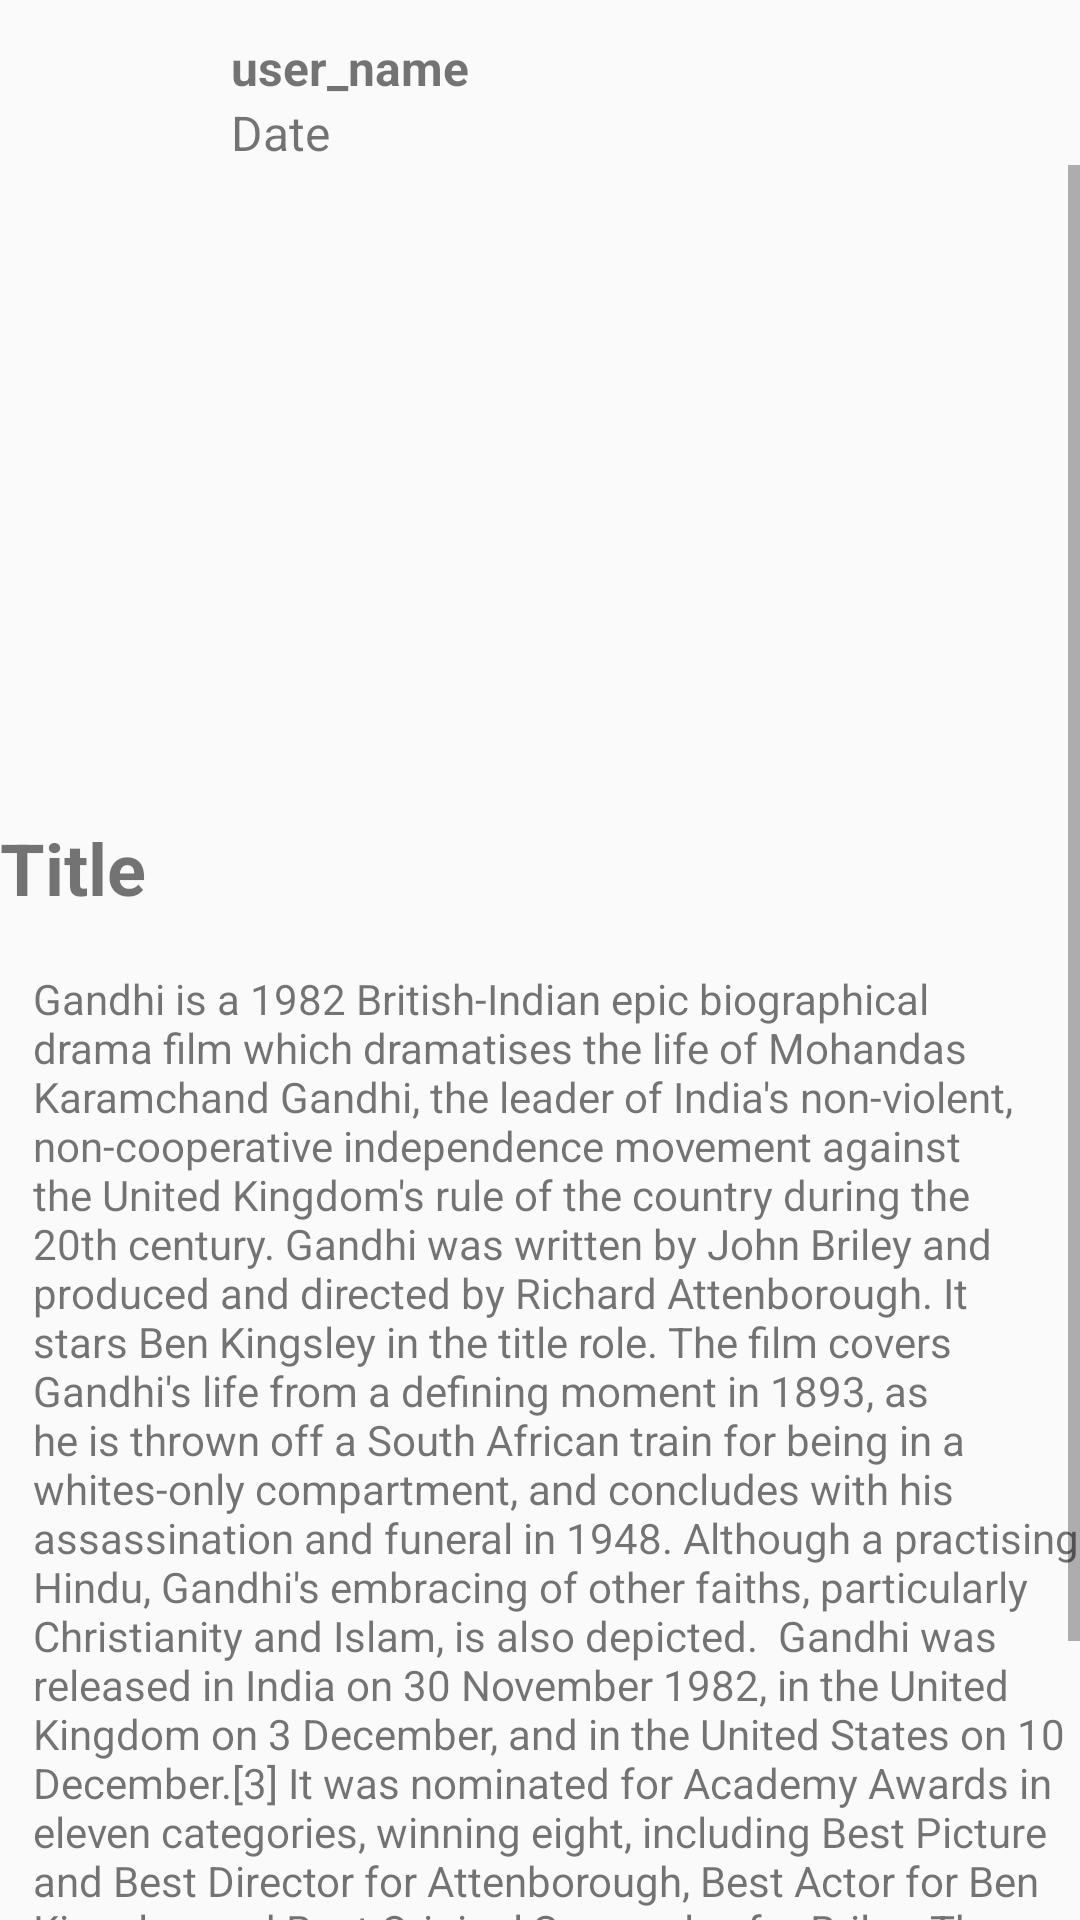

Reconstruct the res/layout file that produces this screen, plus the resources it refers to.
<!-- AndroidManifest.xml: application theme AppTheme -->
<!-- res/layout/activity_opened.xml -->
<?xml version="1.0" encoding="utf-8"?>
<RelativeLayout xmlns:android="http://schemas.android.com/apk/res/android"
    xmlns:app="http://schemas.android.com/apk/res-auto"
    xmlns:tools="http://schemas.android.com/tools"
    android:layout_width="match_parent"
    android:layout_height="match_parent"
    android:orientation="vertical"
    tools:context="com.jaypee.dheerain.blogin.OpenedActivity">


    <ImageView
        android:id="@+id/user_dp"
        android:layout_width="40dp"
        android:layout_height="40dp"
        android:layout_marginLeft="20dp"
        android:layout_marginStart="20dp"
        android:layout_marginTop="15dp"

        android:src="@mipmap/ic_launcher"
        android:layout_alignParentTop="true"
        android:layout_alignParentLeft="true"
        android:layout_alignParentStart="true" />
    <TextView
        android:layout_width="wrap_content"
        android:layout_height="wrap_content"
        android:text="user_name"
        android:id="@+id/user_name"
        android:textSize="16dp"
        android:layout_marginLeft="17dp"
        android:layout_marginStart="17dp"
        android:textStyle="bold"
        android:layout_above="@+id/date"
        android:layout_toRightOf="@+id/user_dp"
        android:layout_toEndOf="@+id/user_dp" />
    <TextView
        android:layout_width="wrap_content"
        android:layout_height="wrap_content"
        android:text="Date"
        android:textSize="16dp"
        android:layout_alignBottom="@+id/user_dp"
        android:layout_alignLeft="@+id/user_name"
        android:layout_alignStart="@+id/user_name"
        android:id="@+id/date" />
    <ScrollView
        android:layout_width="match_parent"
        android:layout_height="wrap_content"
        android:layout_below="@+id/user_dp"
        android:layout_alignParentLeft="true"
        android:layout_alignParentStart="true"
        android:scrollbars="vertical">
    <LinearLayout
        android:layout_width="match_parent"
        android:layout_height="wrap_content"
        android:orientation="vertical"
        android:layout_below="@+id/user_dp"
        android:layout_alignParentLeft="true"
        android:layout_alignParentStart="true">
        <ImageView
            android:id="@+id/blog_image"
            android:layout_width="match_parent"
            android:layout_height="200dp"
            android:src="@drawable/cast_ic_mini_controller_stop"
            android:layout_below="@+id/user_dp"
            android:layout_alignParentLeft="true"
            android:layout_alignParentStart="true"
            android:layout_marginTop="18dp" />
        <TextView
            android:layout_width="match_parent"
            android:layout_height="wrap_content"
            android:text="Title"
            android:textSize="24dp"
            android:id="@+id/title"
            android:textStyle="bold"/>
        <TextView
            android:layout_width="match_parent"
            android:layout_height="wrap_content"
            android:text="Gandhi is a 1982 British-Indian epic biographical drama film which dramatises the life of Mohandas Karamchand Gandhi, the leader of India's non-violent, non-cooperative independence movement against the United Kingdom's rule of the country during the 20th century. Gandhi was written by John Briley and produced and directed by Richard Attenborough. It stars Ben Kingsley in the title role. The film covers Gandhi's life from a defining moment in 1893, as he is thrown off a South African train for being in a whites-only compartment, and concludes with his assassination and funeral in 1948. Although a practising Hindu, Gandhi's embracing of other faiths, particularly Christianity and Islam, is also depicted.

Gandhi was released in India on 30 November 1982, in the United Kingdom on 3 December, and in the United States on 10 December.[3] It was nominated for Academy Awards in eleven categories, winning eight, including Best Picture and Best Director for Attenborough, Best Actor for Ben Kingsley, and Best Original Screenplay for Briley. The film was screened retrospective on 12 August 2016 as the Opening Film at the Independence Day Film Festival jointly presented by the Indian Directorate of Film Festivals and Ministry of Defense, commemorating 70th Indian Independence Day.[4][5] The screenplay of Gandhi is available as a published book.[6][7]"
            android:id="@+id/description"
            android:layout_below="@+id/blog_image"
            android:layout_alignParentLeft="true"
            android:layout_alignParentStart="true"
            android:layout_marginLeft="11dp"
            android:layout_marginStart="11dp"
            android:layout_marginTop="18dp" />
    </LinearLayout>
    </ScrollView>
</RelativeLayout>
<!-- resources referenced by this layout -->
<resources>
  <style name="AppTheme" parent="Theme.AppCompat.Light.DarkActionBar">
          
          <item name="colorPrimary">@color/colorPrimary</item>
          <item name="colorPrimaryDark">@color/colorPrimaryDark</item>
          <item name="colorAccent">@color/colorAccent</item>
      </style>
  <color name="colorPrimary">#3F51B5</color>
  <color name="colorPrimaryDark">#303F9F</color>
  <color name="colorAccent">#FF4081</color>
</resources>
